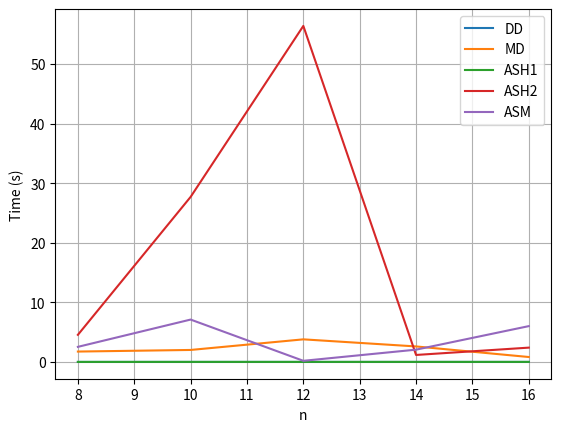
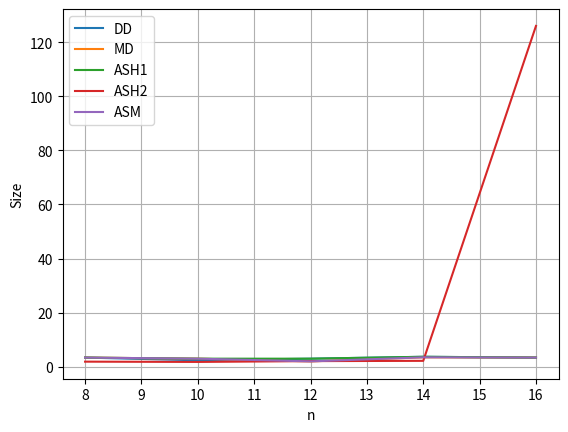

Reproduce these figures in Python, in order.
import matplotlib.pyplot as plt

n = [8, 10, 12, 14, 16]
dd_time = [0.0011, 0.0012, 0.00151, 0.00151, 0.00171]
dd_res = [3.4, 2.4, 3, 3.7, 3.4]
md_time = [1.74, 2.01, 3.79, 2.6, 0.825]
md_res = [3.4, 3, 2, 3.5, 3.4]
ash1_time = [0.0014, 0.00499, 0.00367, 0.00501, 0.00378]
ash1_res = [3.4, 3, 3, 3.7, 3.4]
ash2_time = [4.55, 27.7, 56.4, 1.17, 2.4]
ash2_res = [1.9,1.8, 2.1, 2.2, 126]
asm_time = [2.53, 7.11, 0.187, 2.06, 6.01]
asm_res = [3.4, 3, 2, 3.5, 3.4]

plt.figure()
plt.plot(n, dd_time, label="DD")
plt.plot(n, md_time, label="MD")
plt.plot(n, ash1_time, label="ASH1")
plt.plot(n, ash2_time, label="ASH2")
plt.plot(n, asm_time, label="ASM")

plt.xlabel("n")
plt.ylabel("Time (s)")
plt.legend()
plt.grid()
plt.savefig(".\img\pltgraph_time.png")

plt.figure()
plt.plot(n, dd_res, label="DD")
plt.plot(n, md_res, label="MD")
plt.plot(n, ash1_res, label="ASH1")
plt.plot(n, ash2_res, label="ASH2")
plt.plot(n, asm_res, label="ASM")

plt.xlabel("n")
plt.ylabel("Size")
plt.legend()
plt.grid()
plt.savefig(".\img\pltgraph_res.png")